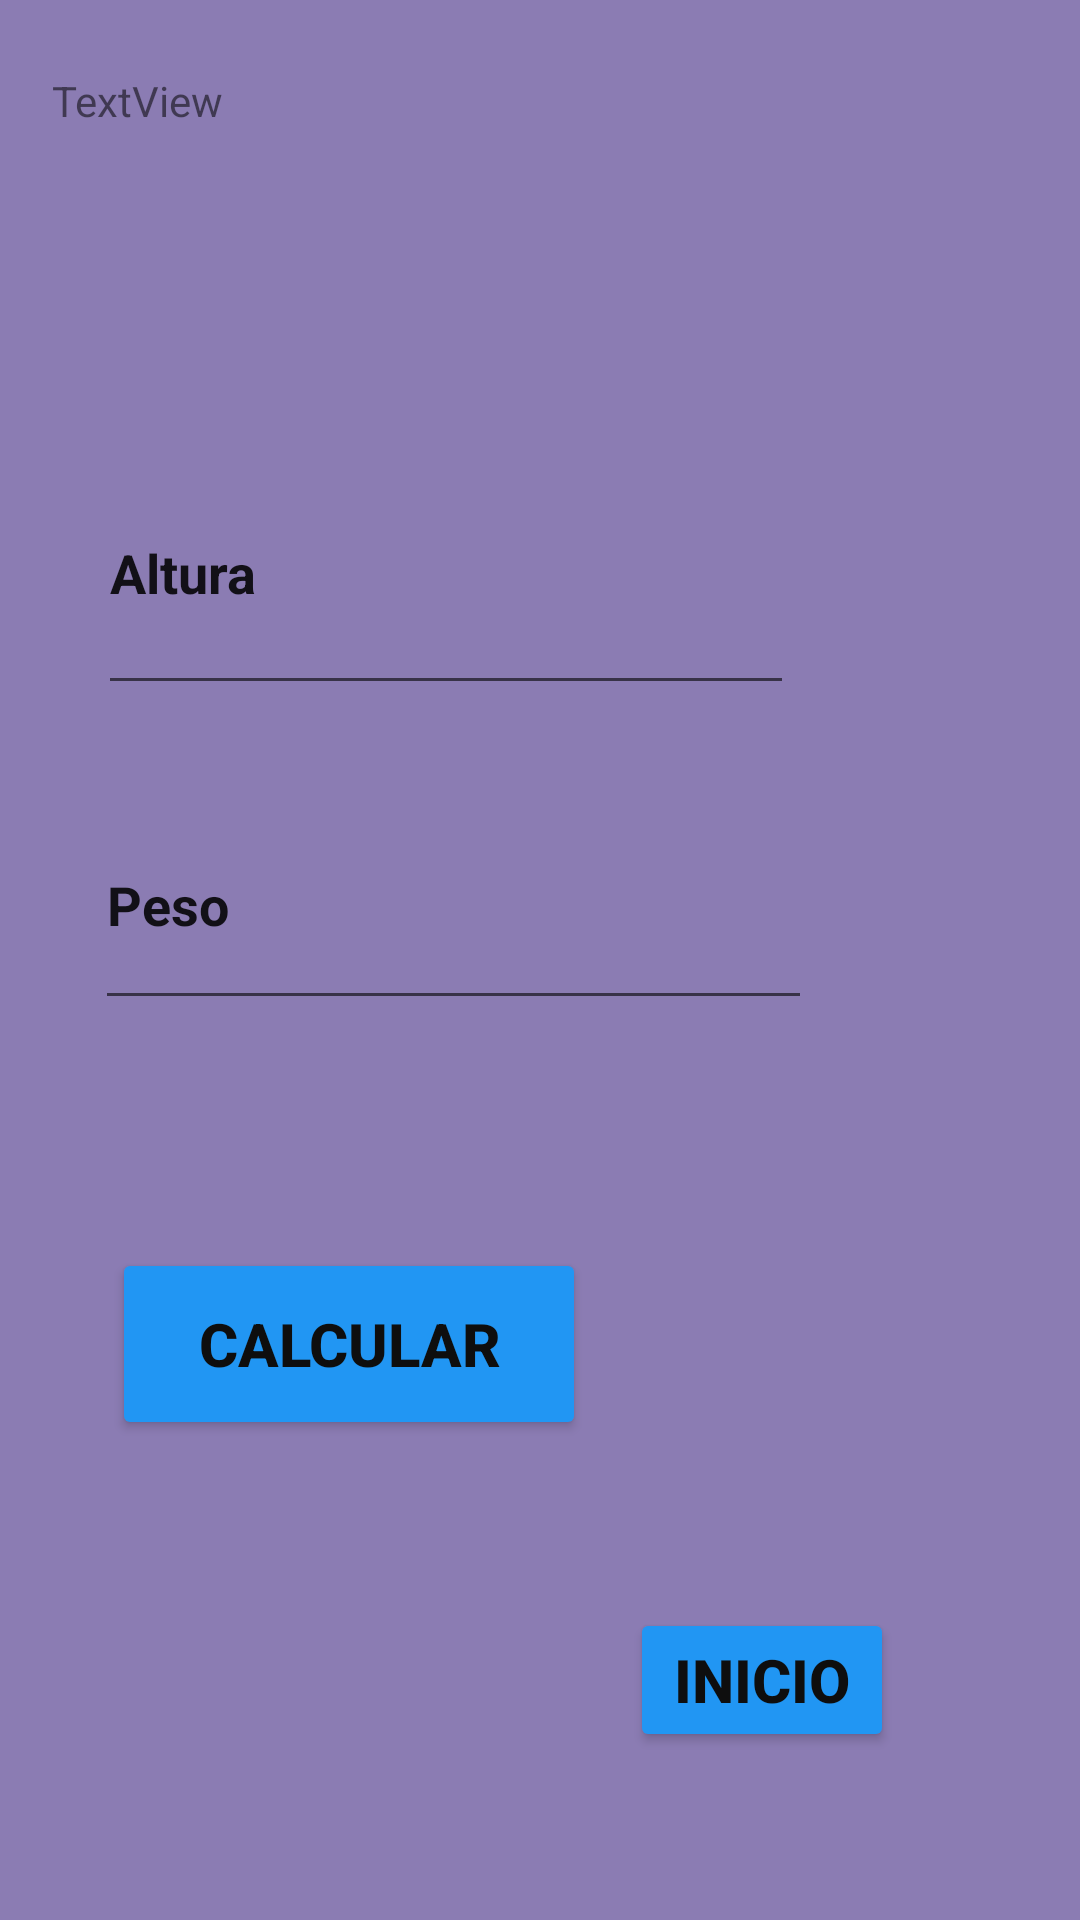

Reconstruct the res/layout file that produces this screen, plus the resources it refers to.
<!-- AndroidManifest.xml: application theme Theme.Parcialimc -->
<!-- res/layout/activity_imc.xml -->
<?xml version="1.0" encoding="utf-8"?>
<androidx.constraintlayout.widget.ConstraintLayout xmlns:android="http://schemas.android.com/apk/res/android"
    xmlns:app="http://schemas.android.com/apk/res-auto"
    xmlns:tools="http://schemas.android.com/tools"
    android:layout_width="match_parent"
    android:layout_height="match_parent"
    android:background="#8B7CB3"
    tools:context=".Imc">

    <androidx.constraintlayout.widget.ConstraintLayout
        android:layout_width="match_parent"
        android:layout_height="match_parent"
        tools:context=".MainActivity"
        tools:layout_editor_absoluteX="0dp"
        tools:layout_editor_absoluteY="46dp">

        <EditText
            android:id="@+id/txtAltura"
            android:layout_width="232dp"
            android:layout_height="91dp"
            android:layout_marginTop="60dp"
            android:ems="10"
            android:inputType="textPersonName"
            android:minHeight="48dp"
            android:text="Altura"
            android:textStyle="bold"
            app:layout_constraintBottom_toTopOf="@+id/peso"
            app:layout_constraintEnd_toEndOf="parent"
            app:layout_constraintHorizontal_bias="0.254"
            app:layout_constraintStart_toStartOf="parent"
            app:layout_constraintTop_toBottomOf="@+id/nombre2"
            app:layout_constraintVertical_bias="0.52" />

        <EditText
            android:id="@+id/txtPeso"
            android:layout_width="239dp"
            android:layout_height="80dp"
            android:layout_marginBottom="76dp"
            android:ems="10"
            android:inputType="textPersonName"
            android:minHeight="48dp"
            android:text="Peso"
            android:textStyle="bold"
            app:layout_constraintBottom_toTopOf="@+id/btnCalcular"
            app:layout_constraintEnd_toEndOf="parent"
            app:layout_constraintHorizontal_bias="0.261"
            app:layout_constraintStart_toStartOf="parent" />

        <Button
            android:id="@+id/btnCalcular"
            android:layout_width="158dp"
            android:layout_height="64dp"
            android:layout_marginBottom="56dp"
            android:backgroundTint="#2196F3"
            android:text="Calcular"
            android:textColor="#0E0E0E"
            android:textSize="20sp"
            android:textStyle="bold"
            app:layout_constraintBottom_toTopOf="@+id/btnInicio"
            app:layout_constraintEnd_toEndOf="parent"
            app:layout_constraintHorizontal_bias="0.185"
            app:layout_constraintStart_toStartOf="parent" />

        <Button
            android:id="@+id/btnInicio"
            android:layout_width="wrap_content"
            android:layout_height="wrap_content"
            android:layout_marginBottom="56dp"
            android:backgroundTint="#2196F3"
            android:text="Inicio"
            android:textColor="#0E0E0E"
            android:textSize="20sp"
            android:textStyle="bold"
            app:layout_constraintBottom_toBottomOf="parent"
            app:layout_constraintEnd_toEndOf="parent"
            app:layout_constraintHorizontal_bias="0.772"
            app:layout_constraintStart_toStartOf="parent" />

        <TextView
            android:id="@+id/nombre2"
            android:layout_width="258dp"
            android:layout_height="60dp"
            android:layout_marginTop="24dp"
            android:text="TextView"
            app:layout_constraintEnd_toEndOf="parent"
            app:layout_constraintHorizontal_bias="0.169"
            app:layout_constraintStart_toStartOf="parent"
            app:layout_constraintTop_toTopOf="parent" />

    </androidx.constraintlayout.widget.ConstraintLayout>
</androidx.constraintlayout.widget.ConstraintLayout>
<!-- resources referenced by this layout -->
<resources>
  <style name="Theme.Parcialimc" parent="Theme.MaterialComponents.DayNight.DarkActionBar">
          
          <item name="colorPrimary">@color/purple_500</item>
          <item name="colorPrimaryVariant">@color/purple_700</item>
          <item name="colorOnPrimary">@color/white</item>
          
          <item name="colorSecondary">@color/teal_200</item>
          <item name="colorSecondaryVariant">@color/teal_700</item>
          <item name="colorOnSecondary">@color/black</item>
          
          <item name="android:statusBarColor" tools:targetApi="l">?attr/colorPrimaryVariant</item>
          
      </style>
  <!-- not gathered from this repository: default colours our renderer supplied (Android Studio template values) -->
  <color name="purple_500">#FF6200EE</color>
  <color name="purple_700">#FF3700B3</color>
  <color name="teal_200">#FF03DAC5</color>
  <color name="teal_700">#FF018786</color>
  <color name="black">#FF000000</color>
  <color name="white">#FFFFFFFF</color>
</resources>
